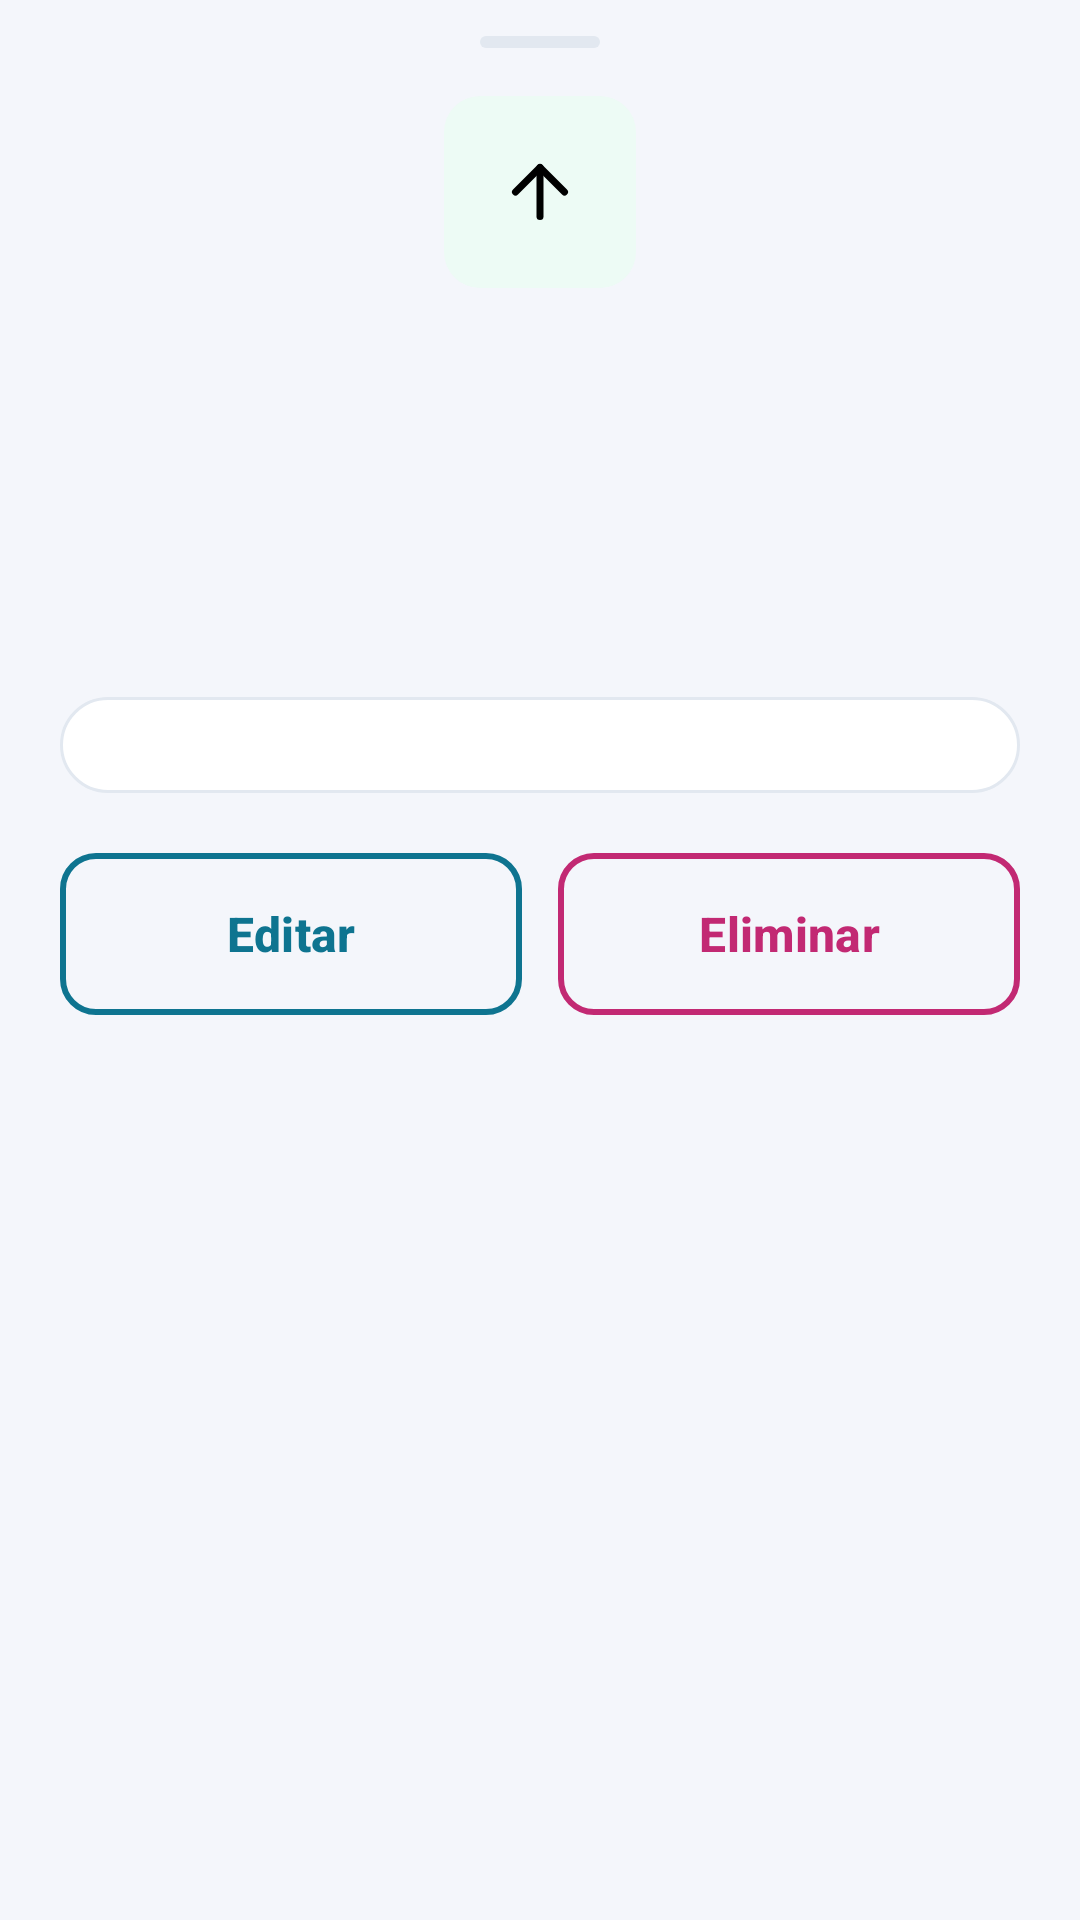

Write the Android layout XML for this screen, with the resource values it uses.
<!-- AndroidManifest.xml: application theme Theme.Coinly -->
<!-- res/layout/sheet_movement_detail.xml -->
<?xml version="1.0" encoding="utf-8"?>
<androidx.core.widget.NestedScrollView xmlns:android="http://schemas.android.com/apk/res/android" xmlns:app="http://schemas.android.com/apk/res-auto" xmlns:tools="http://schemas.android.com/tools"
    android:layout_width="match_parent"
    android:layout_height="wrap_content"
    android:fillViewport="true">

    <LinearLayout
        android:layout_width="match_parent"
        android:layout_height="wrap_content"
        android:orientation="vertical"
        android:paddingStart="20dp"
        android:paddingTop="12dp"
        android:paddingEnd="20dp"
        android:paddingBottom="24dp">

        <View
            android:layout_width="40dp"
            android:layout_height="4dp"
            android:layout_gravity="center_horizontal"
            android:layout_marginBottom="16dp"
            android:background="@drawable/bg_sheet_handle"
            android:importantForAccessibility="no" />

        <LinearLayout
            android:layout_width="match_parent"
            android:layout_height="wrap_content"
            android:gravity="center_horizontal"
            android:orientation="vertical">

            <FrameLayout
                android:id="@+id/layoutDetailIcon"
                android:layout_width="64dp"
                android:layout_height="64dp"
                android:background="@drawable/bg_tile_income">

                <ImageView
                    android:id="@+id/ivDetailIcon"
                    android:layout_width="28dp"
                    android:layout_height="28dp"
                    android:layout_gravity="center"
                    android:importantForAccessibility="no"
                    android:src="@drawable/ic_arrow_up" />
            </FrameLayout>

            <TextView
                android:id="@+id/tvDetailAmount"
                android:layout_width="wrap_content"
                android:layout_height="wrap_content"
                android:layout_marginTop="12dp"
                android:textAppearance="@style/TextAppearance.Coinly.Amount"
                android:textSize="30sp"
                tools:text="+$500.00" />

            <TextView
                android:id="@+id/tvDetailDescription"
                android:layout_width="wrap_content"
                android:layout_height="wrap_content"
                android:layout_marginTop="4dp"
                android:gravity="center"
                android:textAppearance="@style/TextAppearance.Coinly.Body"
                android:accessibilityHeading="true"
                tools:text="Pago mensual trabajo part-time" />

            <TextView
                android:id="@+id/tvDetailType"
                android:layout_width="wrap_content"
                android:layout_height="wrap_content"
                android:layout_marginTop="10dp"
                android:drawablePadding="6dp"
                android:gravity="center_vertical"
                android:paddingStart="12dp"
                android:paddingEnd="12dp"
                android:paddingTop="6dp"
                android:paddingBottom="6dp"
                android:textSize="13sp"
                android:textStyle="bold"
                tools:text="Ingreso" />
        </LinearLayout>

        <LinearLayout
            android:id="@+id/layoutDetailRows"
            style="@style/Coinly.Card"
            android:layout_width="match_parent"
            android:layout_height="wrap_content"
            android:layout_marginTop="20dp"
            android:paddingTop="8dp"
            android:paddingBottom="8dp" />

        <LinearLayout
            android:layout_width="match_parent"
            android:layout_height="wrap_content"
            android:layout_marginTop="20dp"
            android:orientation="horizontal">

            <com.google.android.material.button.MaterialButton
                android:id="@+id/btnDetailEdit"
                style="@style/Widget.Coinly.Button.Outline"
                android:layout_width="0dp"
                android:layout_height="wrap_content"
                android:layout_marginEnd="6dp"
                android:layout_weight="1"
                android:text="@string/text_364" />

            <com.google.android.material.button.MaterialButton
                android:id="@+id/btnDetailDelete"
                style="@style/Widget.Coinly.Button.Outline.Danger"
                android:layout_width="0dp"
                android:layout_height="wrap_content"
                android:layout_marginStart="6dp"
                android:layout_weight="1"
                android:text="@string/text_060" />
        </LinearLayout>
    </LinearLayout>
</androidx.core.widget.NestedScrollView>
<!-- resources referenced by this layout -->
<resources>
  <!-- drawable bg_sheet_handle (drawable) -->
  <?xml version="1.0" encoding="utf-8"?>
  <shape xmlns:android="http://schemas.android.com/apk/res/android" android:shape="rectangle">
      <solid android:color="@color/coinly_border" />
      <corners android:radius="3dp" />
  </shape>
  <!-- drawable bg_tile_income (drawable) -->
  <?xml version="1.0" encoding="utf-8"?>
  <shape xmlns:android="http://schemas.android.com/apk/res/android" android:shape="rectangle">
      <solid android:color="@color/coinly_tint_success" />
      <corners android:radius="12dp" />
  </shape>
  <string name="text_060" formatted="false">"Eliminar"</string>
  <string name="text_364" formatted="false">"Editar"</string>
  <style name="Coinly.Card" parent="">
          <item name="android:background">@drawable/bg_card_container</item>
          <item name="android:orientation">vertical</item>
          <item name="android:padding">16dp</item>
      </style>
  <style name="TextAppearance.Coinly.Body" parent="">
          <item name="android:textSize">15sp</item>
          <item name="android:textColor">@color/coinly_text_primary</item>
      </style>
  <style name="Widget.Coinly.Button.Outline.Danger">
          <item name="android:textColor">@color/coinly_danger_text</item>
          <item name="strokeColor">@color/coinly_danger_text</item>
          <item name="iconTint">@color/coinly_danger_text</item>
      </style>
  <color name="coinly_border">#E2E8F0</color>
  <color name="coinly_tint_success">#EDFBF5</color>
  <!-- drawable bg_card_container (drawable) -->
  <?xml version="1.0" encoding="utf-8"?>
  <shape xmlns:android="http://schemas.android.com/apk/res/android" android:shape="rectangle">
      <solid android:color="@color/coinly_card" />
      <stroke android:width="1dp" android:color="@color/coinly_border" />
      <corners android:radius="16dp" />
  </shape>
  <color name="coinly_text_primary">#1E293B</color>
  <color name="coinly_accent">#0E7490</color>
  <color name="coinly_danger_text">#C22973</color>
  <color name="coinly_on_accent">#FFFFFF</color>
  <color name="coinly_tint_info">#EFF9FB</color>
  <color name="coinly_heading">#000636</color>
  <color name="coinly_green">#2FA36B</color>
  <color name="coinly_on_dark">#FFFFFF</color>
  <color name="coinly_card">#FFFFFF</color>
  <color name="coinly_text_secondary">#596981</color>
  <color name="coinly_outline">#E2E8F0</color>
  <color name="coinly_surface">#F4F6FB</color>
  <color name="coinly_tint_neutral">#F0F2F8</color>
  <style name="ThemeOverlay.Coinly.BottomSheetDialog" parent="ThemeOverlay.Material3.BottomSheetDialog">
          <item name="bottomSheetStyle">@style/Widget.Coinly.BottomSheet</item>
      </style>
  <color name="coinly_teal">#0E7490</color>
  <style name="ShapeAppearance.Coinly.Control" parent="">
          <item name="cornerFamily">rounded</item>
          <item name="cornerSize">12dp</item>
      </style>
  <style name="TextAppearance.Coinly.Error" parent="">
          <item name="android:textSize">13sp</item>
          <item name="android:textColor">@color/coinly_danger_text</item>
      </style>
  <style name="ShapeAppearance.Coinly.Pill" parent="">
          <item name="cornerFamily">rounded</item>
          <item name="cornerSize">50%</item>
      </style>
  <style name="Widget.Coinly.BottomSheet" parent="Widget.Material3.BottomSheet">
          <item name="backgroundTint">@color/coinly_card</item>
          <item name="shapeAppearance">@style/ShapeAppearance.Coinly.Sheet</item>
          <item name="shapeAppearanceOverlay">@style/ShapeAppearance.Coinly.Sheet</item>
      </style>
  <style name="ShapeAppearance.Coinly.Sheet" parent="">
          <item name="cornerFamily">rounded</item>
          <item name="cornerSizeTopLeft">24dp</item>
          <item name="cornerSizeTopRight">24dp</item>
          <item name="cornerSizeBottomLeft">0dp</item>
          <item name="cornerSizeBottomRight">0dp</item>
      </style>
</resources>
